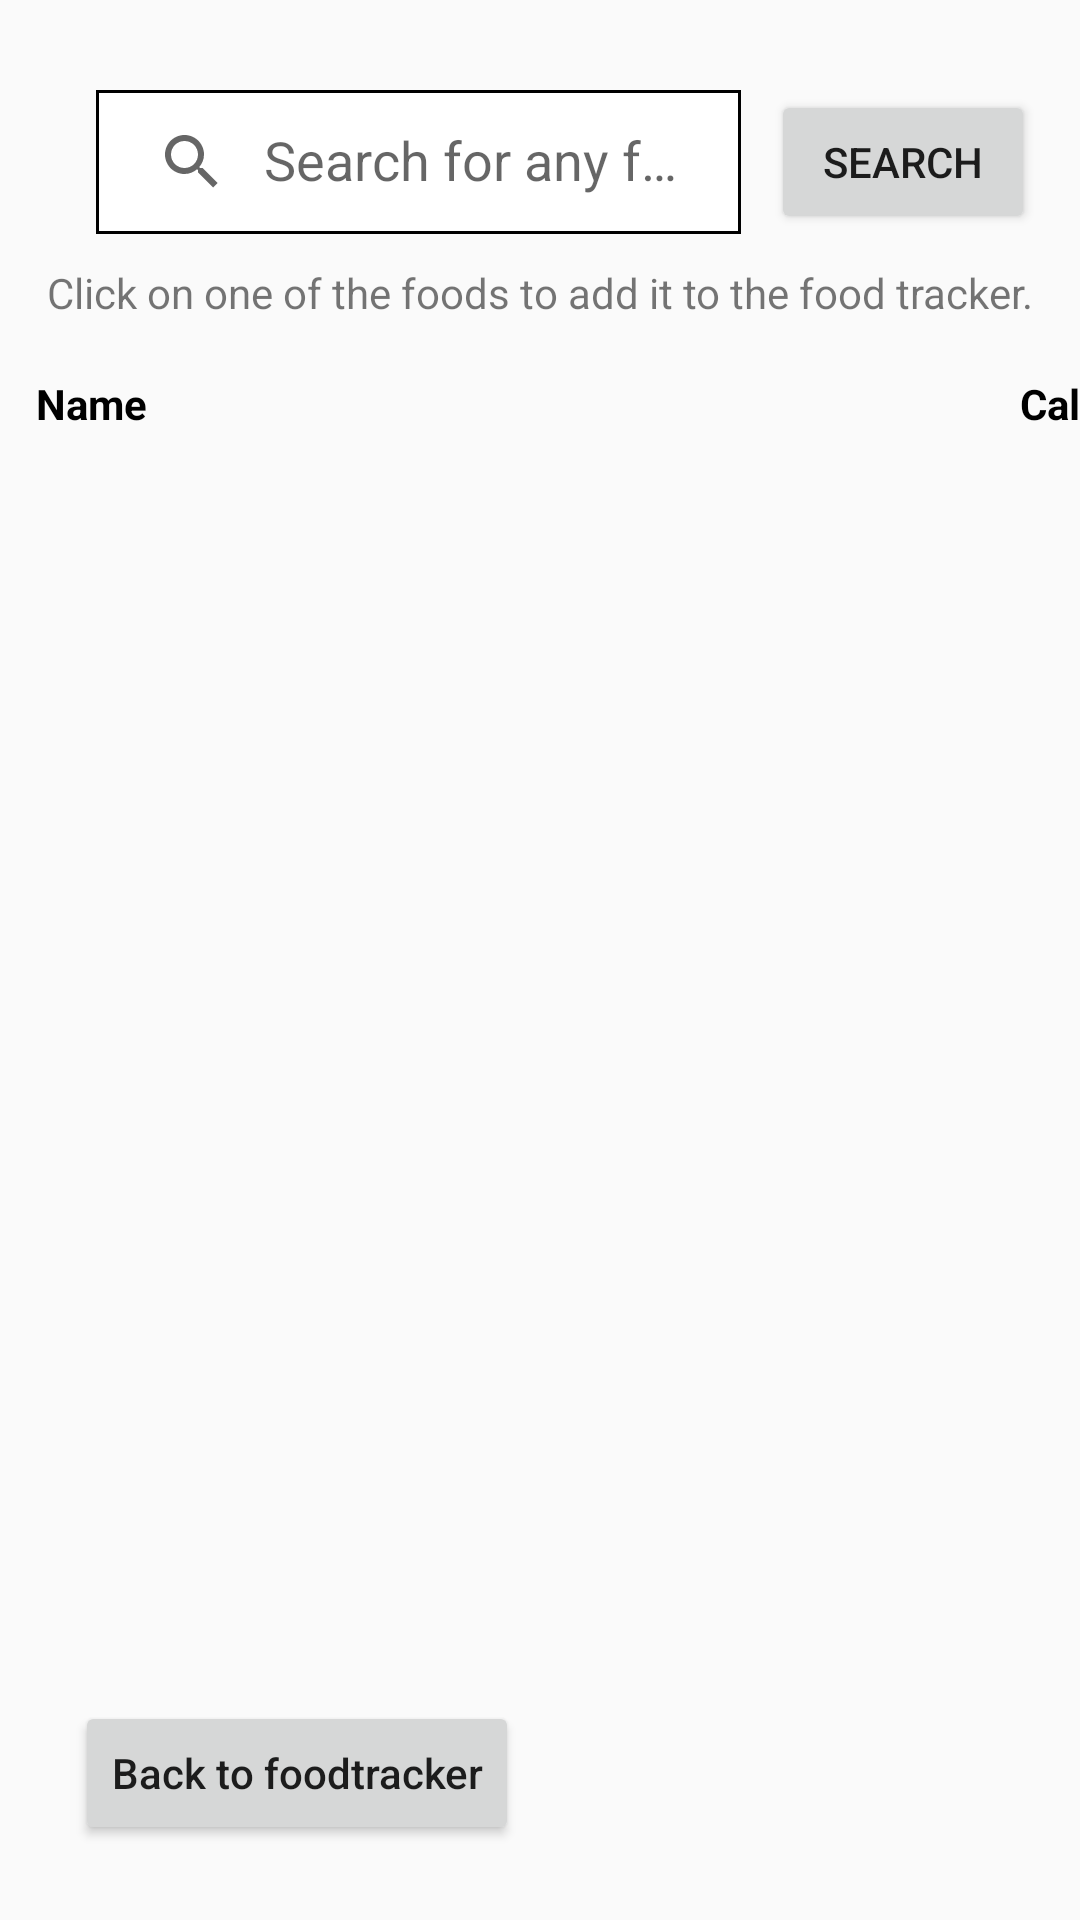

The Android layout XML behind this screen, and the referenced resources:
<!-- AndroidManifest.xml: application theme AppTheme -->
<!-- res/layout/fragment_add_food.xml -->
<?xml version="1.0" encoding="utf-8"?>
<androidx.constraintlayout.widget.ConstraintLayout xmlns:android="http://schemas.android.com/apk/res/android"
    xmlns:app="http://schemas.android.com/apk/res-auto"
    xmlns:tools="http://schemas.android.com/tools"
    android:layout_width="match_parent"
    android:layout_height="match_parent"
    tools:context=".ui.AddFoodFragment">


    <androidx.appcompat.widget.SearchView
        android:id="@+id/svFood"
        style="@style/BlackText"
        android:layout_width="0dp"
        android:layout_height="wrap_content"
        android:layout_marginStart="32dp"
        android:layout_marginTop="30dp"
        android:layout_marginEnd="10dp"
        android:background="@drawable/searchview_border"
        app:iconifiedByDefault="false"
        app:layout_constraintEnd_toStartOf="@+id/btnFood"
        app:layout_constraintStart_toStartOf="parent"
        app:layout_constraintTop_toTopOf="parent"
        app:queryHint="@string/search_food_text" />

    <Button
        android:id="@+id/btnFood"
        android:layout_width="wrap_content"
        android:layout_height="wrap_content"
        android:layout_marginTop="30dp"
        android:layout_marginEnd="15dp"
        android:text="@string/search_text"
        app:layout_constraintEnd_toEndOf="parent"
        app:layout_constraintTop_toTopOf="parent" />

    <androidx.recyclerview.widget.RecyclerView
        android:id="@+id/rvFoodChoices"
        android:layout_width="0dp"
        android:layout_height="0dp"
        android:layout_marginTop="5dp"
        app:layout_constraintBottom_toBottomOf="parent"
        app:layout_constraintEnd_toEndOf="parent"
        app:layout_constraintStart_toStartOf="parent"
        app:layout_constraintTop_toBottomOf="@+id/tvNameTitle" />

    <TextView
        android:id="@+id/tvNameTitle"
        style="@style/BlackText"
        android:layout_width="wrap_content"
        android:layout_height="wrap_content"
        android:layout_marginStart="12dp"
        android:layout_marginTop="20dp"
        android:text="@string/name_text"
        android:textStyle="bold"
        app:layout_constraintStart_toStartOf="parent"
        app:layout_constraintTop_toBottomOf="@+id/tvExplain" />

    <TextView
        android:id="@+id/tvCaloriesTitle"
        style="@style/BlackText"
        android:layout_width="wrap_content"
        android:layout_height="wrap_content"
        android:layout_marginStart="340dp"
        android:layout_marginTop="20dp"
        android:text="@string/calories_text"
        android:textStyle="bold"
        app:layout_constraintStart_toStartOf="parent"
        app:layout_constraintTop_toBottomOf="@+id/tvExplain" />

    <Button
        android:id="@+id/btnBackFoodTracker"
        android:layout_width="wrap_content"
        android:layout_height="wrap_content"
        android:layout_marginStart="25dp"
        android:layout_marginBottom="25dp"
        android:drawableStart="@drawable/ic_baseline_chevron_left_24"
        android:text="@string/back_to_foodpage_text"
        android:textAllCaps="false"
        app:layout_constraintBottom_toBottomOf="parent"
        app:layout_constraintStart_toStartOf="parent" />

    <TextView
        android:id="@+id/tvExplain"
        style="@style/GreyBlackText"
        android:layout_width="wrap_content"
        android:layout_height="wrap_content"
        android:layout_marginTop="10dp"
        android:text="@string/add_food_explain_text"
        app:layout_constraintEnd_toEndOf="parent"
        app:layout_constraintStart_toStartOf="parent"
        app:layout_constraintTop_toBottomOf="@+id/svFood" />

</androidx.constraintlayout.widget.ConstraintLayout>
<!-- resources referenced by this layout -->
<resources>
  <!-- drawable searchview_border (drawable) -->
  <?xml version="1.0" encoding="utf-8"?>
  <shape
      xmlns:android="http://schemas.android.com/apk/res/android"
      android:shape="rectangle">
      <solid android:color="#FFFFFF"/>
      <stroke android:width="1dp"
              android:color="@color/colorBlack"/>
  </shape>
  <string name="add_food_explain_text">Click on one of the foods to add it to the food tracker.</string>
  <string name="back_to_foodpage_text">Back to foodtracker</string>
  <string name="calories_text">Calories</string>
  <string name="name_text">Name</string>
  <string name="search_food_text">Search for any food...</string>
  <string name="search_text">Search</string>
  <style name="BlackText" parent="TextAppearance.AppCompat">
          <item name="android:textColor">#000000</item>
          <item name="android:includeFontPadding">false</item>
      </style>
  <style name="AppTheme" parent="Theme.AppCompat.Light.DarkActionBar">
          
          <item name="colorPrimary">@color/colorPrimary</item>
          <item name="colorPrimaryDark">@color/colorPrimaryDark</item>
          <item name="colorAccent">@color/colorAccent</item>
      </style>
  <color name="colorBlack">#000000</color>
  <color name="colorPrimary">#6200EE</color>
  <color name="colorPrimaryDark">#3700B3</color>
  <color name="colorAccent">#03DAC5</color>
</resources>
